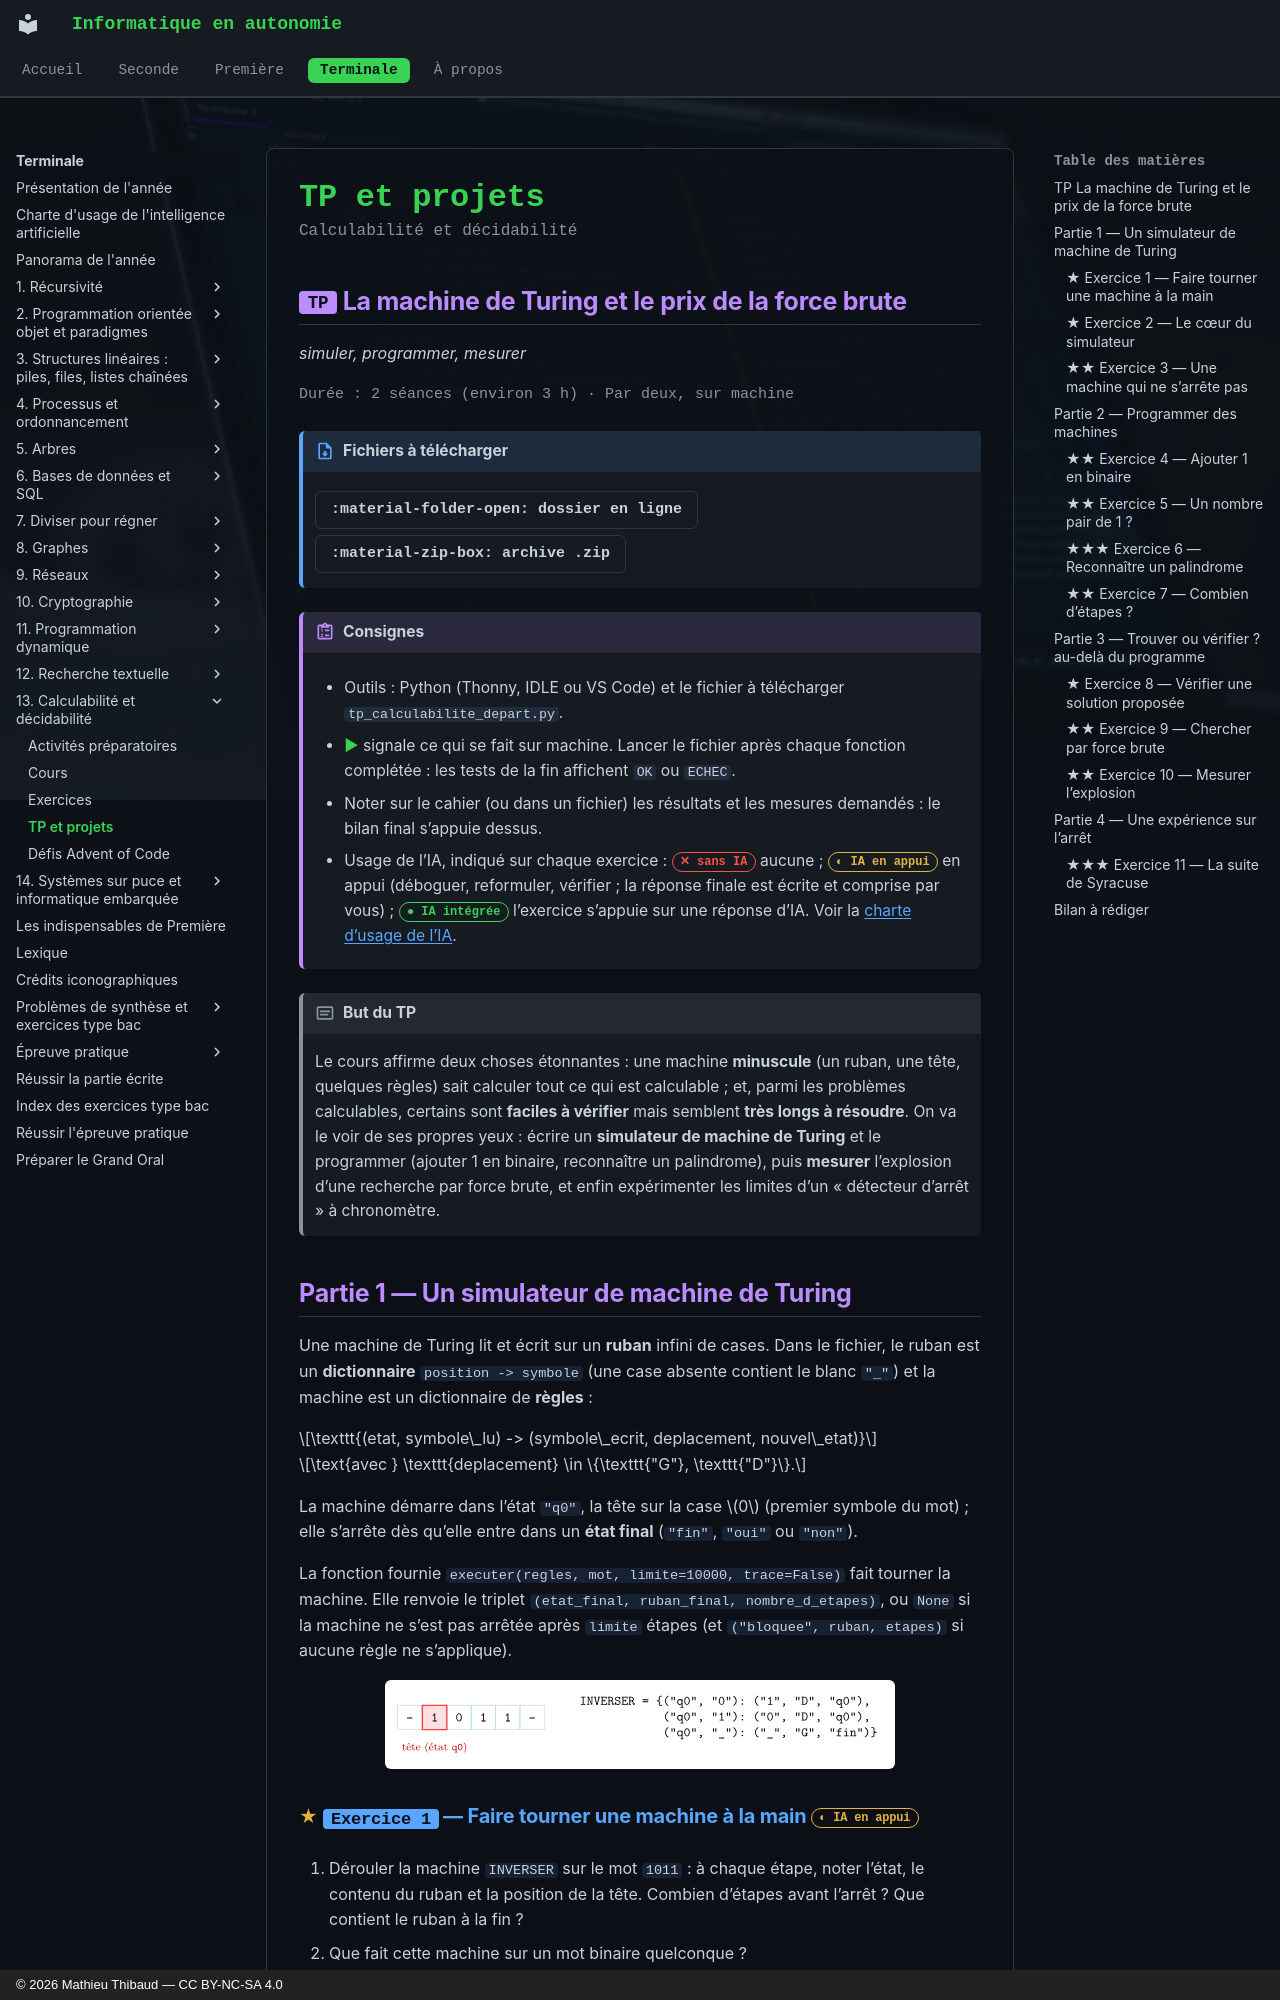

repository: MathThibaud/informatique-en-autonomie · page: terminale/13-calculabilite-et-decidabilite/tp/index.html · generator: mkdocs · copyright: © 2026 Mathieu Thibaud — CC BY-NC-SA 4.0

# TP et projets

<p class="sous-titre">Calculabilité et décidabilité</p>

## <span class="etiquette">TP</span> La machine de Turing et le prix de la force brute

*simuler, programmer, mesurer*

<p class="infos-activite">Durée : 2 séances (environ 3 h) · Par deux, sur machine</p>

!!! fichiers "Fichiers à télécharger"

    [:material-folder-open: dossier en ligne](https://github.com/MathThibaud/nsi-fichiers-eleves/tree/main/terminale/13-tp-calculabilite){ .md-button } [:material-zip-box: archive .zip](https://github.com/MathThibaud/nsi-fichiers-eleves/raw/main/zips/terminale-13-tp-calculabilite.zip){ .md-button }

!!! consignes "Consignes"

    - Outils : Python (Thonny, IDLE ou VS Code) et le fichier à télécharger `tp_calculabilite_depart.py`.

    - <span class="run" title="À programmer et tester sur machine">▶</span>  signale ce qui se fait sur machine. Lancer le fichier après chaque fonction complétée : les tests de la fin affichent `OK` ou `ECHEC`.

    - Noter sur le cahier (ou dans un fichier) les résultats et les mesures demandés : le bilan final s’appuie dessus.

    - Usage de l’IA, indiqué sur chaque exercice : <span class="ia ia-rouge" title="Sans IA : le but est l'automatisme lui-même"></span> aucune ; <span class="ia ia-orange" title="IA en appui : déboguer, reformuler, vérifier ; la réponse finale est la vôtre"></span> en appui (déboguer, reformuler, vérifier ; la réponse finale est écrite et comprise par vous) ; <span class="ia ia-vert" title="IA intégrée : l'exercice s'appuie sur une réponse d'IA"></span> l’exercice s’appuie sur une réponse d’IA. Voir la [charte d’usage de l’IA](../charte.md).

!!! encadre "But du TP"

    Le cours affirme deux choses étonnantes : une machine **minuscule** (un ruban, une tête, quelques règles) sait calculer tout ce qui est calculable ; et, parmi les problèmes calculables, certains sont **faciles à vérifier** mais semblent **très longs à résoudre**. On va le voir de ses propres yeux : écrire un **simulateur de machine de Turing** et le programmer (ajouter 1 en binaire, reconnaître un palindrome), puis **mesurer** l’explosion d’une recherche par force brute, et enfin expérimenter les limites d’un « détecteur d’arrêt » à chronomètre.

## Partie 1 — Un simulateur de machine de Turing

Une machine de Turing lit et écrit sur un **ruban** infini de cases. Dans le fichier, le ruban est un **dictionnaire** `position -> symbole` (une case absente contient le blanc `"_"`) et la machine est un dictionnaire de **règles** :

$$\texttt{(etat, symbole\_lu) -> (symbole\_ecrit, deplacement, nouvel\_etat)}$$

$$\text{avec } \texttt{deplacement} \in \{\texttt{"G"}, \texttt{"D"}\}.$$

La machine démarre dans l’état `"q0"`, la tête sur la case $0$ (premier symbole du mot) ; elle s’arrête dès qu’elle entre dans un **état final** (`"fin"`, `"oui"` ou `"non"`).

La fonction fournie `executer(regles, mot, limite=10000, trace=False)` fait tourner la machine. Elle renvoie le triplet `(etat_final, ruban_final, nombre_d_etapes)`, ou `None` si la machine ne s’est pas arrêtée après `limite` étapes (et `("bloquee", ruban, etapes)` si aucune règle ne s’applique).

![](../figures/4884ff8c3ce67073.svg){ .tikz loading=lazy }
